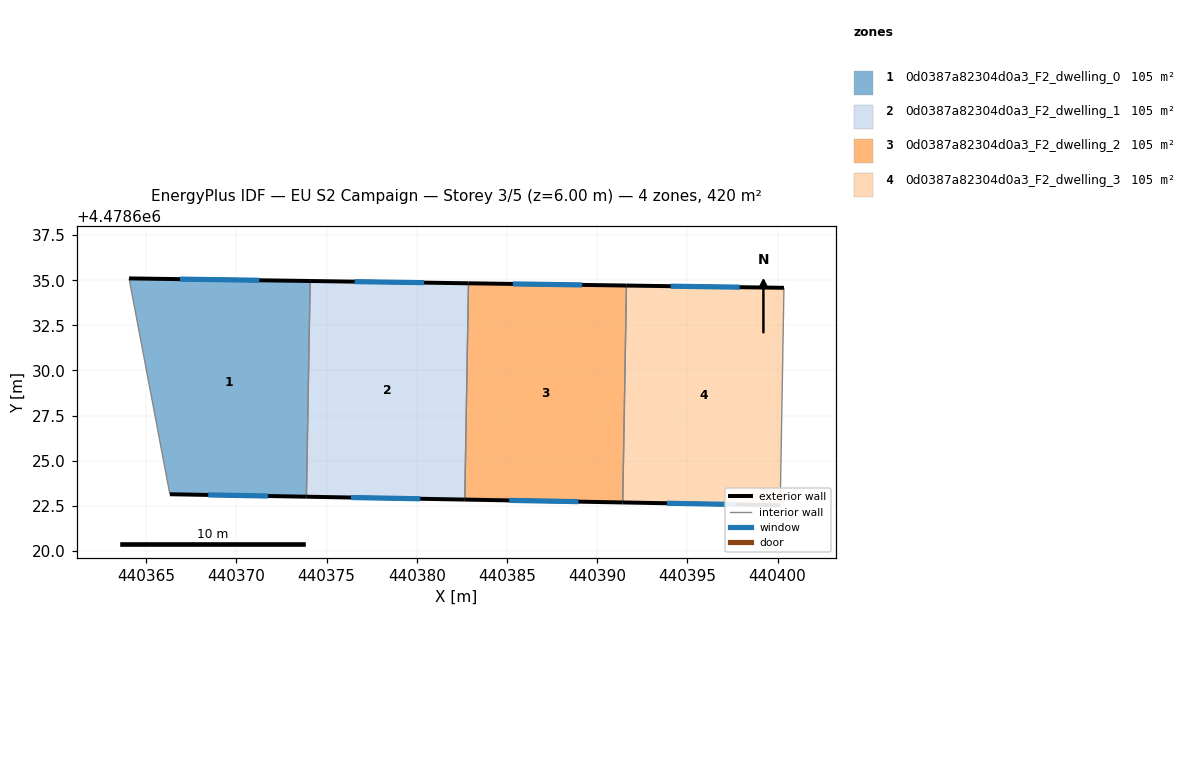
=== STOREY PLAN SPEC (per zone: floor XY polygon, exterior-wall plan segments, windows/doors) ===
zone 1: 0d0387a82304d0a3_F2_dwelling_0  (105.1 m²)
  floor: (440374.09, 4478634.96) (440373.89, 4478623.00) (440366.32, 4478623.14) (440364.06, 4478635.10)
  exterior wall: (440366.32, 4478623.14) – (440373.89, 4478623.00)  [7.6 m]
    window: (440368.44, 4478623.10) – (440371.76, 4478623.04)  [4.4 m²]
  exterior wall: (440374.09, 4478634.96) – (440364.06, 4478635.10)  [10.0 m]
    window: (440371.27, 4478635.00) – (440366.87, 4478635.06)  [5.8 m²]
  interior walls: 2
zone 2: 0d0387a82304d0a3_F2_dwelling_1  (105.1 m²)
  floor: (440382.87, 4478634.83) (440382.66, 4478622.84) (440373.89, 4478623.00) (440374.09, 4478634.96)
  exterior wall: (440382.87, 4478634.83) – (440374.09, 4478634.96)  [8.8 m]
    window: (440380.40, 4478634.87) – (440376.56, 4478634.92)  [5.1 m²]
  exterior wall: (440373.89, 4478623.00) – (440382.66, 4478622.84)  [8.8 m]
    window: (440376.35, 4478622.96) – (440380.20, 4478622.89)  [5.1 m²]
  interior walls: 2
zone 3: 0d0387a82304d0a3_F2_dwelling_2  (105.1 m²)
  floor: (440391.62, 4478634.71) (440391.42, 4478622.68) (440382.66, 4478622.84) (440382.87, 4478634.83)
  exterior wall: (440391.62, 4478634.71) – (440382.87, 4478634.83)  [8.8 m]
    window: (440389.16, 4478634.74) – (440385.33, 4478634.79)  [5.0 m²]
  exterior wall: (440382.66, 4478622.84) – (440391.42, 4478622.68)  [8.8 m]
    window: (440385.12, 4478622.80) – (440388.96, 4478622.73)  [5.0 m²]
  interior walls: 2
zone 4: 0d0387a82304d0a3_F2_dwelling_3  (105.1 m²)
  floor: (440400.35, 4478634.58) (440400.15, 4478622.53) (440391.42, 4478622.68) (440391.62, 4478634.71)
  exterior wall: (440400.35, 4478634.58) – (440391.62, 4478634.71)  [8.7 m]
    window: (440397.90, 4478634.61) – (440394.07, 4478634.67)  [5.0 m²]
  exterior wall: (440391.42, 4478622.68) – (440400.15, 4478622.53)  [8.7 m]
    window: (440393.87, 4478622.64) – (440397.69, 4478622.57)  [5.0 m²]
  interior walls: 2

=== DERIVED (storey summary) ===
Building: EU S2 Campaign
Storey: 3 of 5  (floor level z = 6.00 m)
Storey gross floor area: 420.5 m²
Zones on this storey: 4
  - 0d0387a82304d0a3_F2_dwelling_0: floor 105.1 m²; exterior wall 17.6 m (52.8 m²); 2 window(s) 10.1 m²; WWR 19.2%
  - 0d0387a82304d0a3_F2_dwelling_1: floor 105.1 m²; exterior wall 17.6 m (52.7 m²); 2 window(s) 10.1 m²; WWR 19.2%
  - 0d0387a82304d0a3_F2_dwelling_2: floor 105.1 m²; exterior wall 17.5 m (52.5 m²); 2 window(s) 10.1 m²; WWR 19.2%
  - 0d0387a82304d0a3_F2_dwelling_3: floor 105.1 m²; exterior wall 17.5 m (52.4 m²); 2 window(s) 10.1 m²; WWR 19.2%
Zone adjacency (shared interzone walls):
  - 0d0387a82304d0a3_F2_dwelling_0 ↔ 0d0387a82304d0a3_F2_dwelling_1
  - 0d0387a82304d0a3_F2_dwelling_1 ↔ 0d0387a82304d0a3_F2_dwelling_2
  - 0d0387a82304d0a3_F2_dwelling_2 ↔ 0d0387a82304d0a3_F2_dwelling_3